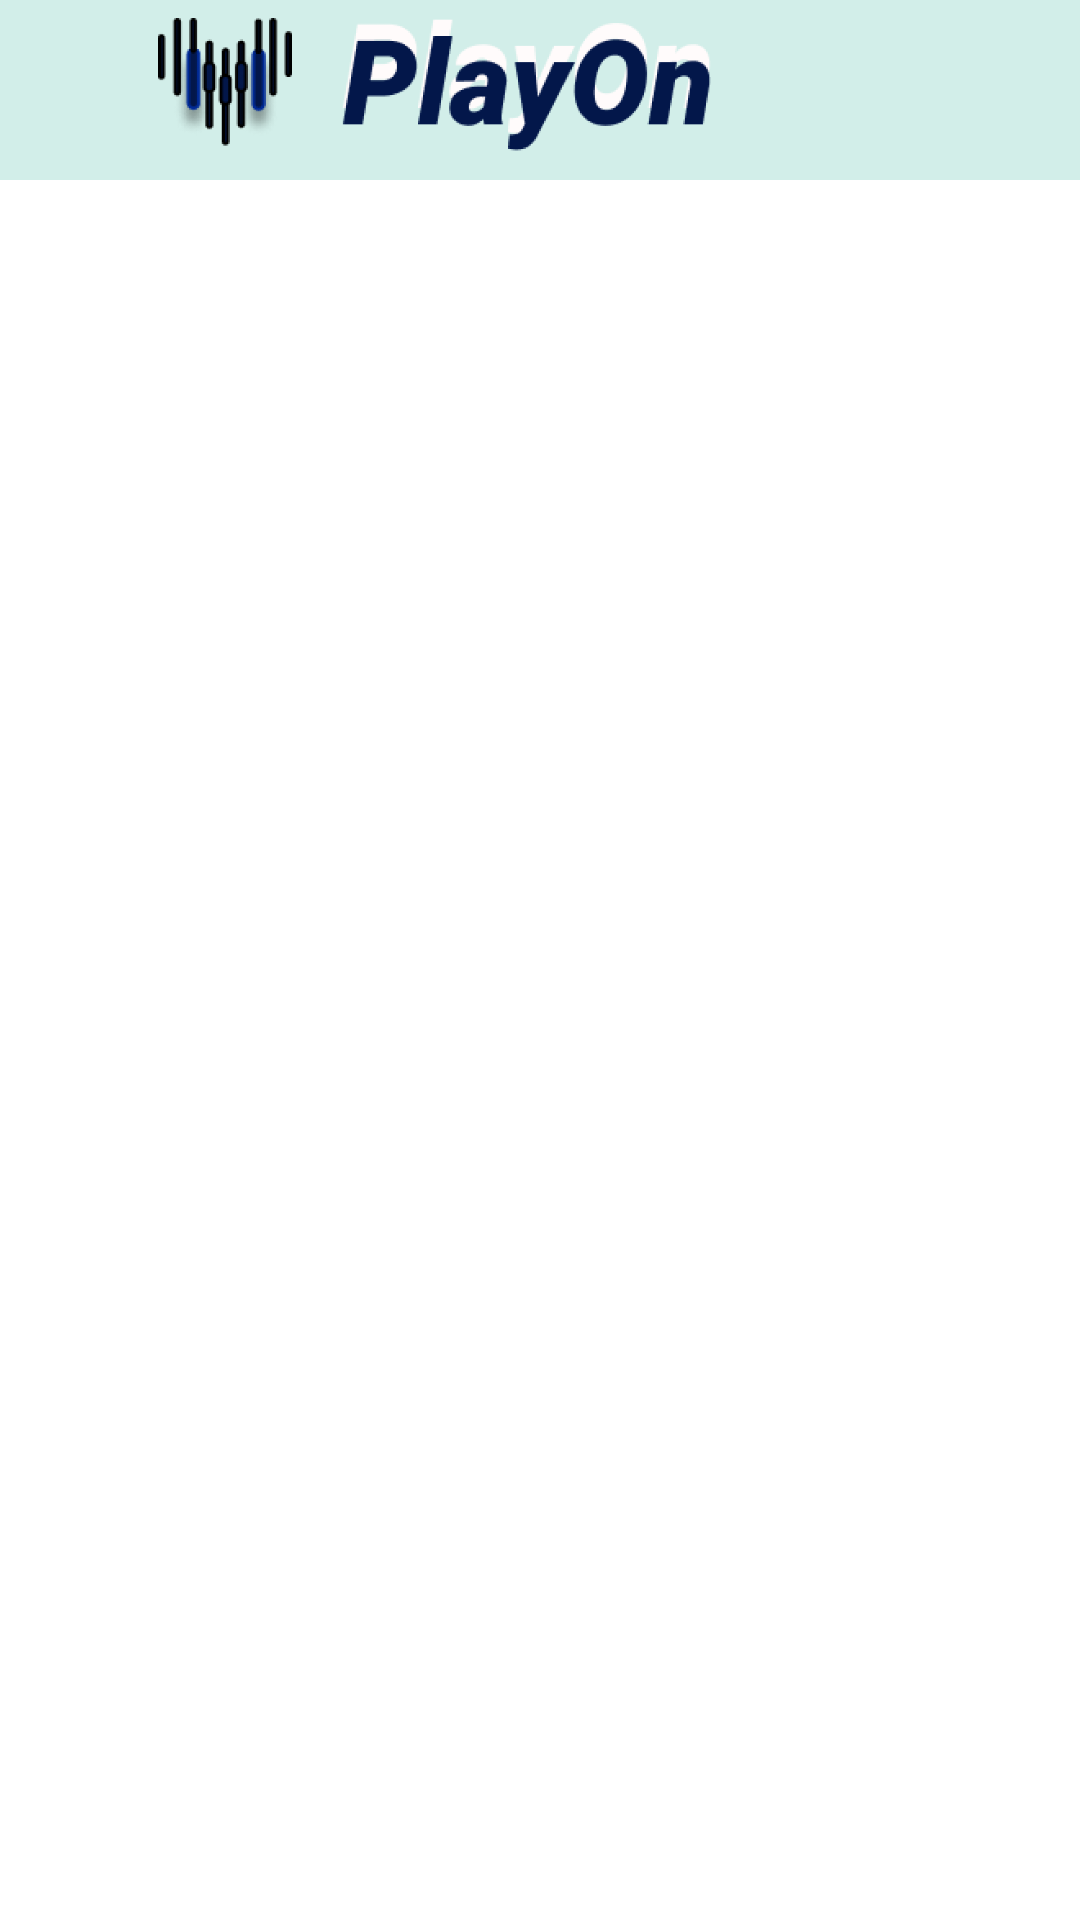

This screen was rendered from an Android layout file. Write that file and the resources it references.
<!-- AndroidManifest.xml: application theme Theme.MyApplication -->
<!-- res/layout/activity_main.xml -->
<?xml version="1.0" encoding="utf-8"?>
<LinearLayout xmlns:android="http://schemas.android.com/apk/res/android"
    xmlns:app="http://schemas.android.com/apk/res-auto"
    android:layout_width="match_parent"
    android:layout_height="match_parent"

    android:orientation="vertical"
    >
<include layout="@layout/activity_action_bar"/>


  <ListView
      android:layout_weight="2"
      android:id="@+id/list_item"
      android:layout_width="match_parent"
      android:layout_height="wrap_content"
      android:layout_marginLeft="10dp"
      android:layout_marginRight="10dp"
      android:layout_marginBottom="10dp"
      >
  </ListView>

  <ImageView
      android:id="@+id/shuffle"
      android:layout_width="50dp"
      android:layout_height="50dp"
      android:layout_gravity="center_horizontal"
      android:layout_weight="1"
      app:srcCompat="@drawable/ic_baseline_shuffle_24" />
</LinearLayout>




















<!-- res/layout/activity_action_bar.xml (included above) -->
<?xml version="1.0" encoding="utf-8"?>
<RelativeLayout xmlns:android="http://schemas.android.com/apk/res/android"
    android:layout_width="match_parent"
    android:layout_height="wrap_content"
    android:background="#D2EEE9">

    <RelativeLayout
        android:layout_width="match_parent"
        android:layout_height="wrap_content">

        <ImageView
            android:id="@+id/app_icon"
            android:layout_width="match_parent"
            android:layout_height="60dp"
            android:layout_centerVertical="true"
            android:src="@drawable/header_playon" />


    </RelativeLayout>
</RelativeLayout>





































<!-- resources referenced by this layout -->
<resources>
  <!-- drawable app_icon: png bitmap (drawable, 351068 bytes) -->
  <!-- drawable header_playon: png bitmap (drawable, 16779 bytes) -->
  <string name="app_name">Play On</string>
  <style name="Theme.MyApplication" parent="Theme.MaterialComponents.DayNight.NoActionBar">
  
  
  
          
          <item name="colorPrimary">@color/teal_700</item>
          <item name="colorPrimaryVariant">@color/purple_700</item>
          <item name="colorOnPrimary">@color/white</item>
          
          <item name="colorSecondary">@color/teal_200</item>
          <item name="colorSecondaryVariant">@color/teal_700</item>
          <item name="colorOnSecondary">@color/black</item>
          
          <item name="android:statusBarColor" tools:targetApi="l">?attr/colorPrimaryVariant</item>
          
      </style>
  <!-- not gathered from this repository: default colours our renderer supplied (Android Studio template values) -->
  <color name="purple_700">#FF3700B3</color>
  <color name="teal_200">#FF03DAC5</color>
  <color name="teal_700">#FF018786</color>
  <color name="black">#FF000000</color>
  <color name="white">#FFFFFFFF</color>
</resources>
